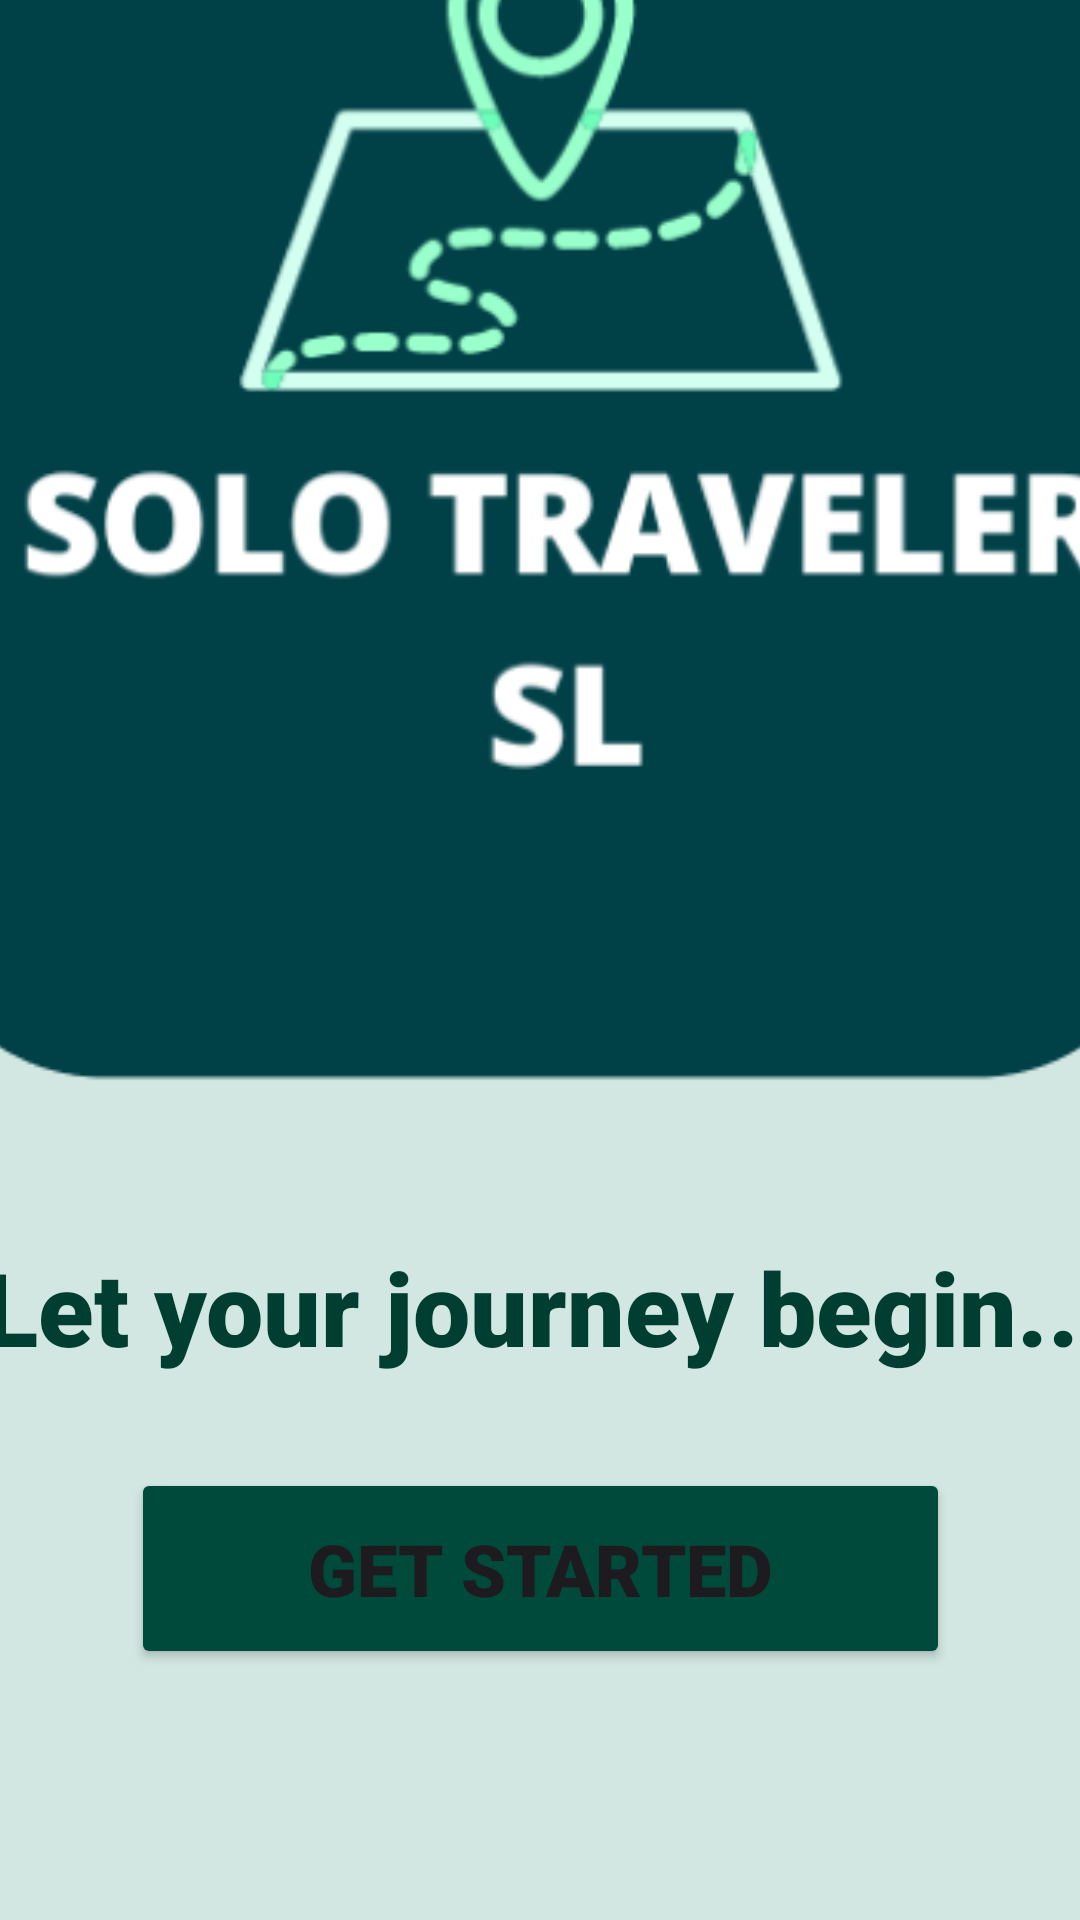

Reconstruct the res/layout file that produces this screen, plus the resources it refers to.
<!-- AndroidManifest.xml: application theme Theme.MySoloTravelerSLMobileApplication -->
<!-- res/layout/activity_main.xml -->
<?xml version="1.0" encoding="utf-8"?>
<androidx.constraintlayout.widget.ConstraintLayout xmlns:android="http://schemas.android.com/apk/res/android"
    xmlns:app="http://schemas.android.com/apk/res-auto"
    xmlns:tools="http://schemas.android.com/tools"
    android:layout_width="match_parent"
    android:layout_height="match_parent"
    tools:context=".MainActivity">
    <ImageView
        android:id="@+id/imageView4"
        android:layout_width="434dp"
        android:layout_height="892dp"
        app:layout_constraintBottom_toBottomOf="parent"
        app:layout_constraintEnd_toEndOf="parent"
        app:layout_constraintStart_toStartOf="parent"
        app:layout_constraintTop_toTopOf="parent"
        app:srcCompat="@drawable/background_logo" />
    <TextView
        android:id="@+id/textView"
        android:layout_width="392dp"
        android:layout_height="71dp"
        android:fontFamily="sans-serif-black"
        android:text="Let your journey begin..!"
        android:textAlignment="center"
        android:textColor="#003E31"
        android:textSize="34sp"
        app:layout_constraintBottom_toBottomOf="parent"
        app:layout_constraintEnd_toEndOf="parent"
        app:layout_constraintHorizontal_bias="0.473"
        app:layout_constraintStart_toStartOf="parent"
        app:layout_constraintTop_toTopOf="parent"
        app:layout_constraintVertical_bias="0.726" />
    <Button
        android:id="@+id/btn_get_start"
        android:layout_width="273dp"
        android:layout_height="67dp"
        android:backgroundTint="#004A3B"
        android:fontFamily="sans-serif-black"
        android:text="GET STARTED"
        android:textAlignment="center"
        android:textSize="24sp"
        app:layout_constraintBottom_toBottomOf="parent"
        app:layout_constraintEnd_toEndOf="parent"
        app:layout_constraintStart_toStartOf="parent"
        app:layout_constraintTop_toTopOf="parent"
        app:layout_constraintVertical_bias="0.854" />
</androidx.constraintlayout.widget.ConstraintLayout>
<!-- resources referenced by this layout -->
<resources>
  <!-- drawable background_logo: png bitmap (drawable, 25736 bytes) -->
  <style name="Theme.MySoloTravelerSLMobileApplication" parent="Base.Theme.MySoloTravelerSLMobileApplication" />
  <style name="Base.Theme.MySoloTravelerSLMobileApplication" parent="Theme.Material3.DayNight.NoActionBar">
          
          
      </style>
</resources>
